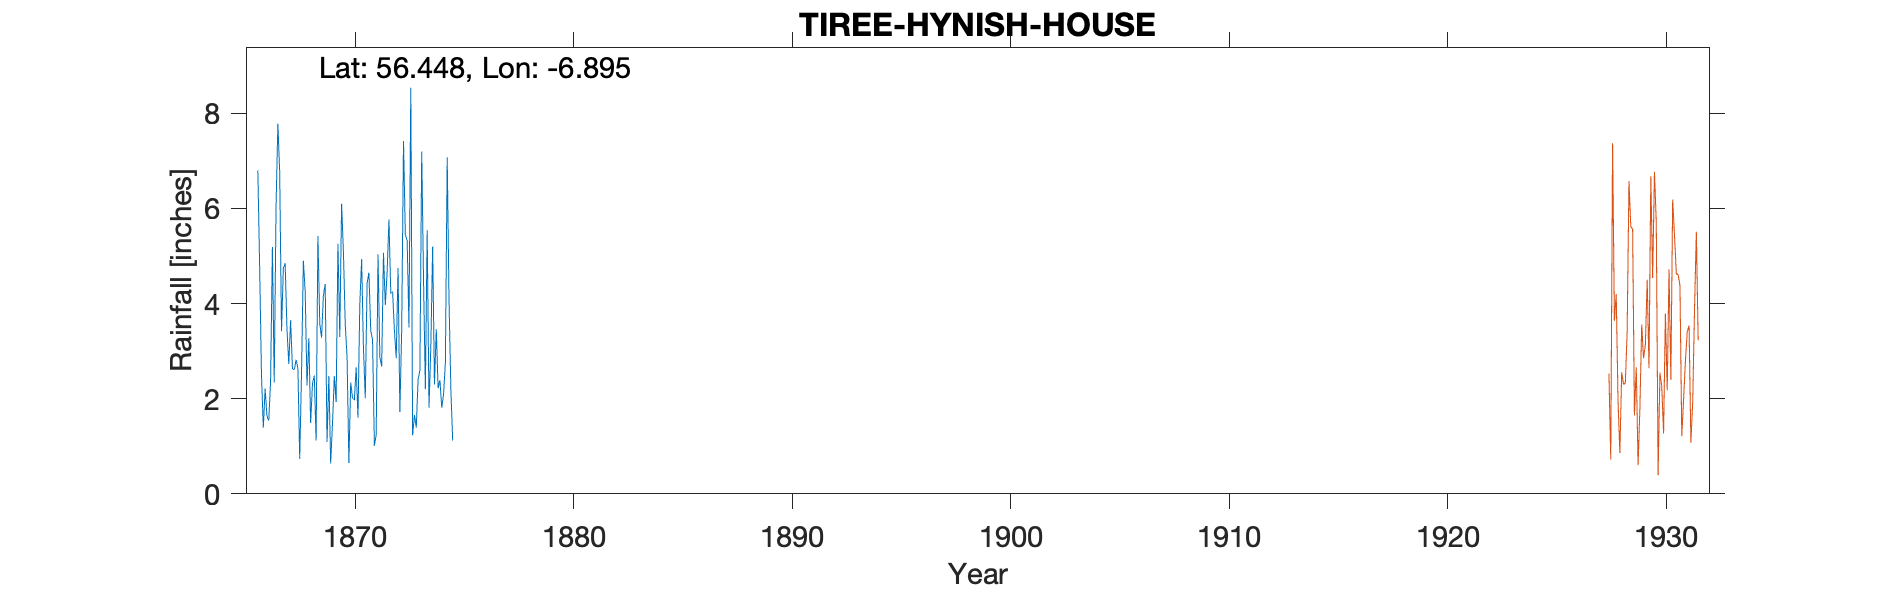

The table this chart was drawn from, first rows:
SCARINISH HYNISH, , , , , , , , , , , , , , , , , , , , 
Grid ref, NL 98473 39125, Long, -6.895, Lat, 56.45, Elevation, 65, ft, , , , , , , , , , , , 
Station no, 5455, , , , , , , , , , , , , , , , , , , 
, 1860, 1861, 1862, 1863, 1864, 1865, 1866, 1867, 1868, 1869, 1870, 1871, 1872, 1873, 1874, 1875, 1876, 1877, 1878, 1879
January, , , , , , , 6.8, 6.77, 2.55, 4.18, 3.57, 4.43, 5.77, 8.54, 5.2, , , , , 
February, , , , , , , 4.76, 3.42, 4.9, 4.41, 2.88, 4.65, 4.22, 1.23, 2.3, , , , , 
March, , , , , , , 2.5, 4.74, 4.26, 1.09, 0.65, 3.43, 4.25, 1.66, 3.46, , , , , 
April, , , , , , , 1.39, 4.85, 2.28, 2.48, 2.34, 3.24, 3.44, 1.39, 2.22, , , , , 
May, , , , , , , 2.21, 3.46, 3.27, 0.64, 2.02, 1.01, 2.85, 2.4, 2.39, , , , , 
June, , , , , , , 1.64, 2.73, 1.49, 1.48, 1.97, 1.24, 4.75, 2.6, 1.81, , , , , 
July, , , , , , , 1.54, 3.65, 2.31, 2.48, 2.66, 5.04, 1.72, 7.2, 2.09, , , , , 
August, , , , , , , 2.37, 2.63, 2.49, 1.93, 1.6, 2.87, 3.44, 4.48, 2.77, , , , , 
September, , , , , , , 5.19, 2.61, 1.12, 5.26, 3.99, 2.68, 7.42, 2.2, 7.08, , , , , 
October, , , , , , , 2.34, 2.82, 5.42, 3.3, 4.93, 5.07, 5.45, 5.54, 4.05, , , , , 
November, , , , , , , 6.04, 2.64, 3.59, 6.1, 3.06, 3.97, 5.33, 1.81, 2.2, , , , , 
December, , , , , , , 7.78, 0.73, 3.28, 5.09, 2.01, 4.65, 3.5, 3.09, 1.12, , , , , 
Total, , , , , , , 44.56, 41.05, 36.96, 38.44, 31.68, 42.28, 52.14, 42.14, 36.69, , , , , 
Station no, 5455, , , , , , , , , , , , , , , , , , , 
Midas, , , , , , , , , , , , , , , , , , , , 
Hyd Stn, , , , , , , , , , , , , , , , , , , , 
